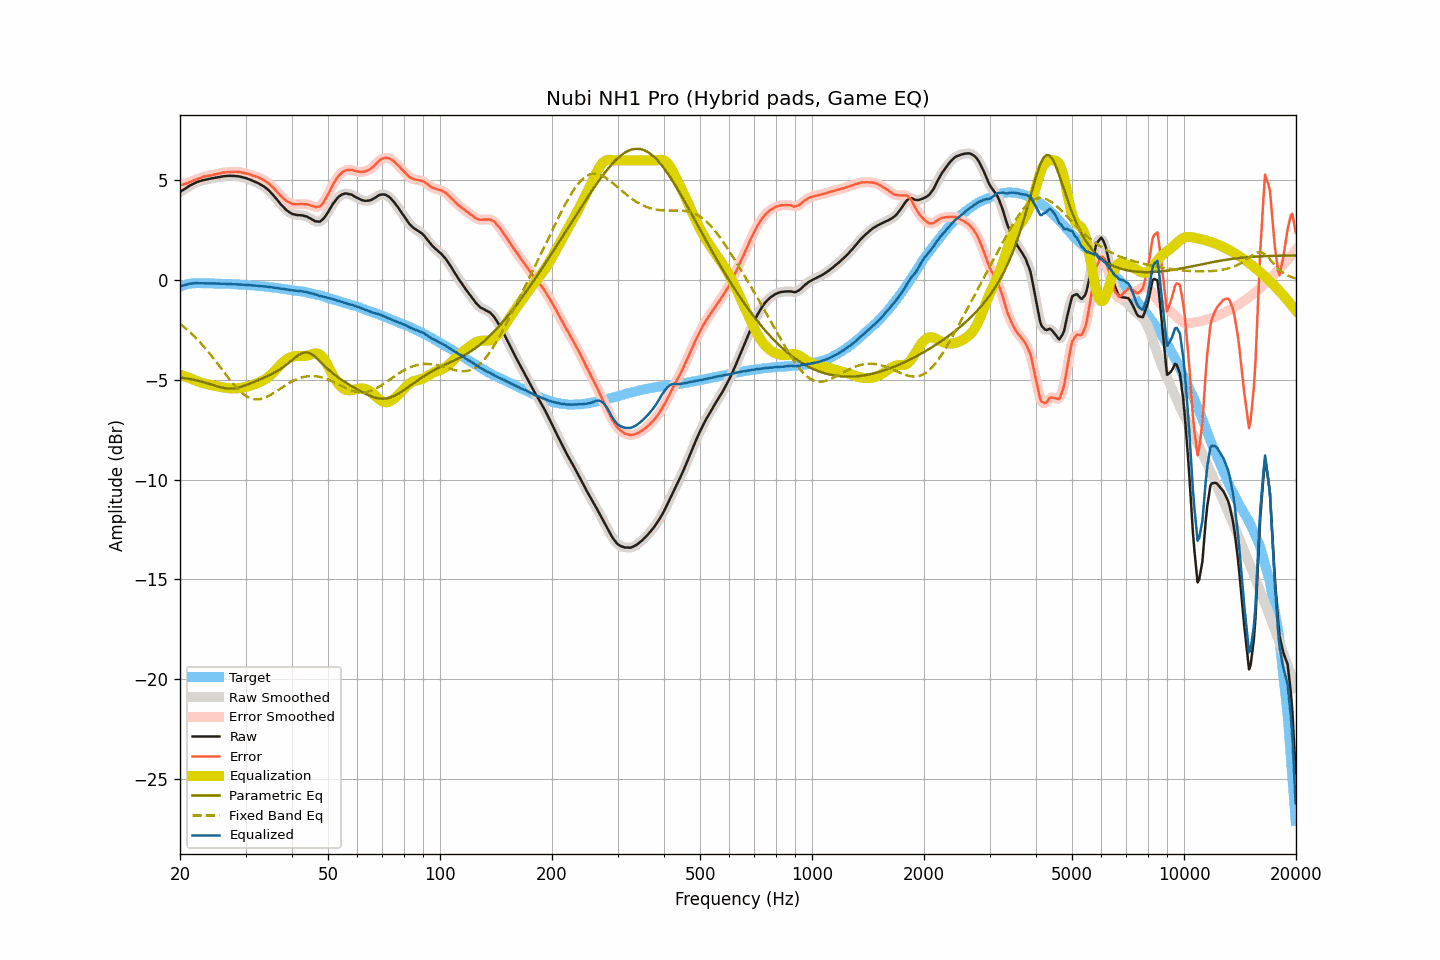

Data behind this chart, as committed beside it:
frequency, raw, smoothed, error, error_smoothed, equalization, parametric_eq, fixed_band_eq, equalized_raw, equalized_smoothed, target
20.00, 4.41, 4.42, 4.74, 4.74, -4.74, -4.88, -2.19, -0.32, -0.32, -0.33
20.20, 4.47, 4.47, 4.77, 4.77, -4.76, -4.89, -2.26, -0.29, -0.30, -0.30
20.40, 4.52, 4.52, 4.79, 4.79, -4.79, -4.90, -2.32, -0.27, -0.27, -0.27
20.61, 4.57, 4.58, 4.82, 4.82, -4.82, -4.91, -2.39, -0.25, -0.25, -0.25
20.81, 4.62, 4.63, 4.84, 4.85, -4.85, -4.93, -2.45, -0.23, -0.22, -0.22
21.02, 4.68, 4.68, 4.87, 4.88, -4.88, -4.94, -2.53, -0.20, -0.20, -0.19
21.23, 4.73, 4.73, 4.91, 4.91, -4.91, -4.96, -2.60, -0.18, -0.18, -0.18
21.44, 4.77, 4.78, 4.94, 4.94, -4.94, -4.97, -2.67, -0.17, -0.17, -0.17
21.66, 4.81, 4.82, 4.97, 4.98, -4.98, -4.99, -2.75, -0.16, -0.16, -0.16
21.87, 4.85, 4.85, 5.02, 5.01, -5.01, -5.00, -2.83, -0.16, -0.16, -0.16
22.09, 4.89, 4.89, 5.05, 5.05, -5.04, -5.02, -2.91, -0.15, -0.15, -0.15
22.31, 4.92, 4.92, 5.08, 5.08, -5.08, -5.04, -2.99, -0.15, -0.15, -0.15
22.54, 4.95, 4.95, 5.11, 5.11, -5.11, -5.06, -3.08, -0.15, -0.15, -0.15
22.76, 4.97, 4.98, 5.13, 5.14, -5.13, -5.08, -3.17, -0.16, -0.16, -0.15
22.99, 5.00, 5.00, 5.17, 5.16, -5.16, -5.10, -3.26, -0.16, -0.16, -0.16
23.22, 5.02, 5.02, 5.19, 5.19, -5.18, -5.13, -3.35, -0.16, -0.16, -0.17
23.45, 5.03, 5.04, 5.20, 5.21, -5.20, -5.15, -3.44, -0.17, -0.16, -0.17
23.69, 5.05, 5.05, 5.22, 5.22, -5.22, -5.17, -3.54, -0.17, -0.17, -0.17
23.92, 5.07, 5.07, 5.24, 5.23, -5.24, -5.20, -3.64, -0.16, -0.17, -0.17
24.16, 5.08, 5.09, 5.24, 5.25, -5.25, -5.22, -3.74, -0.17, -0.17, -0.16
24.40, 5.10, 5.10, 5.26, 5.27, -5.27, -5.25, -3.84, -0.16, -0.17, -0.16
24.65, 5.11, 5.12, 5.28, 5.28, -5.29, -5.28, -3.94, -0.17, -0.17, -0.17
24.89, 5.13, 5.13, 5.31, 5.30, -5.30, -5.30, -4.04, -0.17, -0.17, -0.17
25.14, 5.14, 5.15, 5.32, 5.32, -5.32, -5.32, -4.15, -0.18, -0.17, -0.17
25.39, 5.16, 5.16, 5.34, 5.34, -5.34, -5.35, -4.25, -0.17, -0.18, -0.17
25.65, 5.17, 5.18, 5.35, 5.35, -5.36, -5.37, -4.36, -0.18, -0.18, -0.17
25.91, 5.19, 5.19, 5.38, 5.37, -5.37, -5.39, -4.47, -0.18, -0.18, -0.19
26.16, 5.20, 5.20, 5.39, 5.39, -5.39, -5.40, -4.57, -0.18, -0.18, -0.19
26.43, 5.21, 5.21, 5.40, 5.40, -5.40, -5.42, -4.68, -0.18, -0.18, -0.19
26.69, 5.22, 5.22, 5.41, 5.41, -5.41, -5.43, -4.79, -0.18, -0.19, -0.19
26.96, 5.22, 5.23, 5.41, 5.42, -5.42, -5.44, -4.89, -0.19, -0.19, -0.19
27.23, 5.23, 5.23, 5.43, 5.42, -5.42, -5.44, -4.99, -0.19, -0.20, -0.19
27.50, 5.22, 5.23, 5.42, 5.42, -5.43, -5.44, -5.09, -0.20, -0.20, -0.19
27.77, 5.22, 5.23, 5.43, 5.43, -5.43, -5.43, -5.19, -0.21, -0.20, -0.20
28.05, 5.22, 5.22, 5.43, 5.43, -5.43, -5.42, -5.28, -0.20, -0.21, -0.21
28.33, 5.21, 5.22, 5.43, 5.43, -5.42, -5.41, -5.37, -0.21, -0.21, -0.22
28.62, 5.20, 5.21, 5.42, 5.42, -5.42, -5.39, -5.46, -0.22, -0.21, -0.22
28.90, 5.19, 5.19, 5.41, 5.41, -5.41, -5.37, -5.54, -0.22, -0.22, -0.22
29.19, 5.17, 5.17, 5.41, 5.40, -5.40, -5.35, -5.62, -0.23, -0.23, -0.23
29.48, 5.15, 5.16, 5.38, 5.38, -5.39, -5.32, -5.68, -0.23, -0.23, -0.22
29.78, 5.13, 5.13, 5.37, 5.37, -5.37, -5.30, -5.75, -0.24, -0.24, -0.24
30.08, 5.11, 5.11, 5.35, 5.35, -5.35, -5.27, -5.80, -0.24, -0.24, -0.24
30.38, 5.08, 5.09, 5.33, 5.33, -5.33, -5.24, -5.85, -0.24, -0.24, -0.25
30.68, 5.05, 5.05, 5.31, 5.31, -5.31, -5.20, -5.89, -0.25, -0.25, -0.25
30.99, 5.02, 5.02, 5.29, 5.28, -5.28, -5.17, -5.93, -0.26, -0.26, -0.26
31.30, 4.98, 4.99, 5.25, 5.25, -5.26, -5.14, -5.95, -0.27, -0.27, -0.27
31.61, 4.95, 4.95, 5.22, 5.22, -5.23, -5.11, -5.97, -0.28, -0.28, -0.27
31.93, 4.91, 4.92, 5.19, 5.20, -5.20, -5.07, -5.98, -0.29, -0.28, -0.28
32.24, 4.88, 4.88, 5.18, 5.17, -5.17, -5.04, -5.98, -0.29, -0.29, -0.29
32.57, 4.84, 4.84, 5.14, 5.14, -5.14, -5.00, -5.97, -0.29, -0.29, -0.30
32.89, 4.79, 4.80, 5.09, 5.10, -5.10, -4.97, -5.96, -0.31, -0.30, -0.30
33.22, 4.75, 4.75, 5.06, 5.06, -5.06, -4.93, -5.94, -0.31, -0.31, -0.31
33.55, 4.70, 4.70, 5.02, 5.02, -5.02, -4.90, -5.92, -0.31, -0.32, -0.31
33.89, 4.64, 4.65, 4.97, 4.97, -4.97, -4.86, -5.89, -0.32, -0.32, -0.33
34.23, 4.58, 4.58, 4.91, 4.92, -4.91, -4.83, -5.85, -0.33, -0.33, -0.33
34.57, 4.51, 4.51, 4.86, 4.85, -4.85, -4.79, -5.81, -0.34, -0.34, -0.34
34.92, 4.43, 4.43, 4.79, 4.79, -4.78, -4.75, -5.77, -0.35, -0.35, -0.36
35.27, 4.34, 4.35, 4.70, 4.71, -4.71, -4.71, -5.72, -0.36, -0.36, -0.36
35.62, 4.26, 4.26, 4.64, 4.63, -4.63, -4.67, -5.67, -0.37, -0.37, -0.37
35.97, 4.16, 4.17, 4.55, 4.55, -4.55, -4.62, -5.62, -0.38, -0.38, -0.39
... 635 more rows
